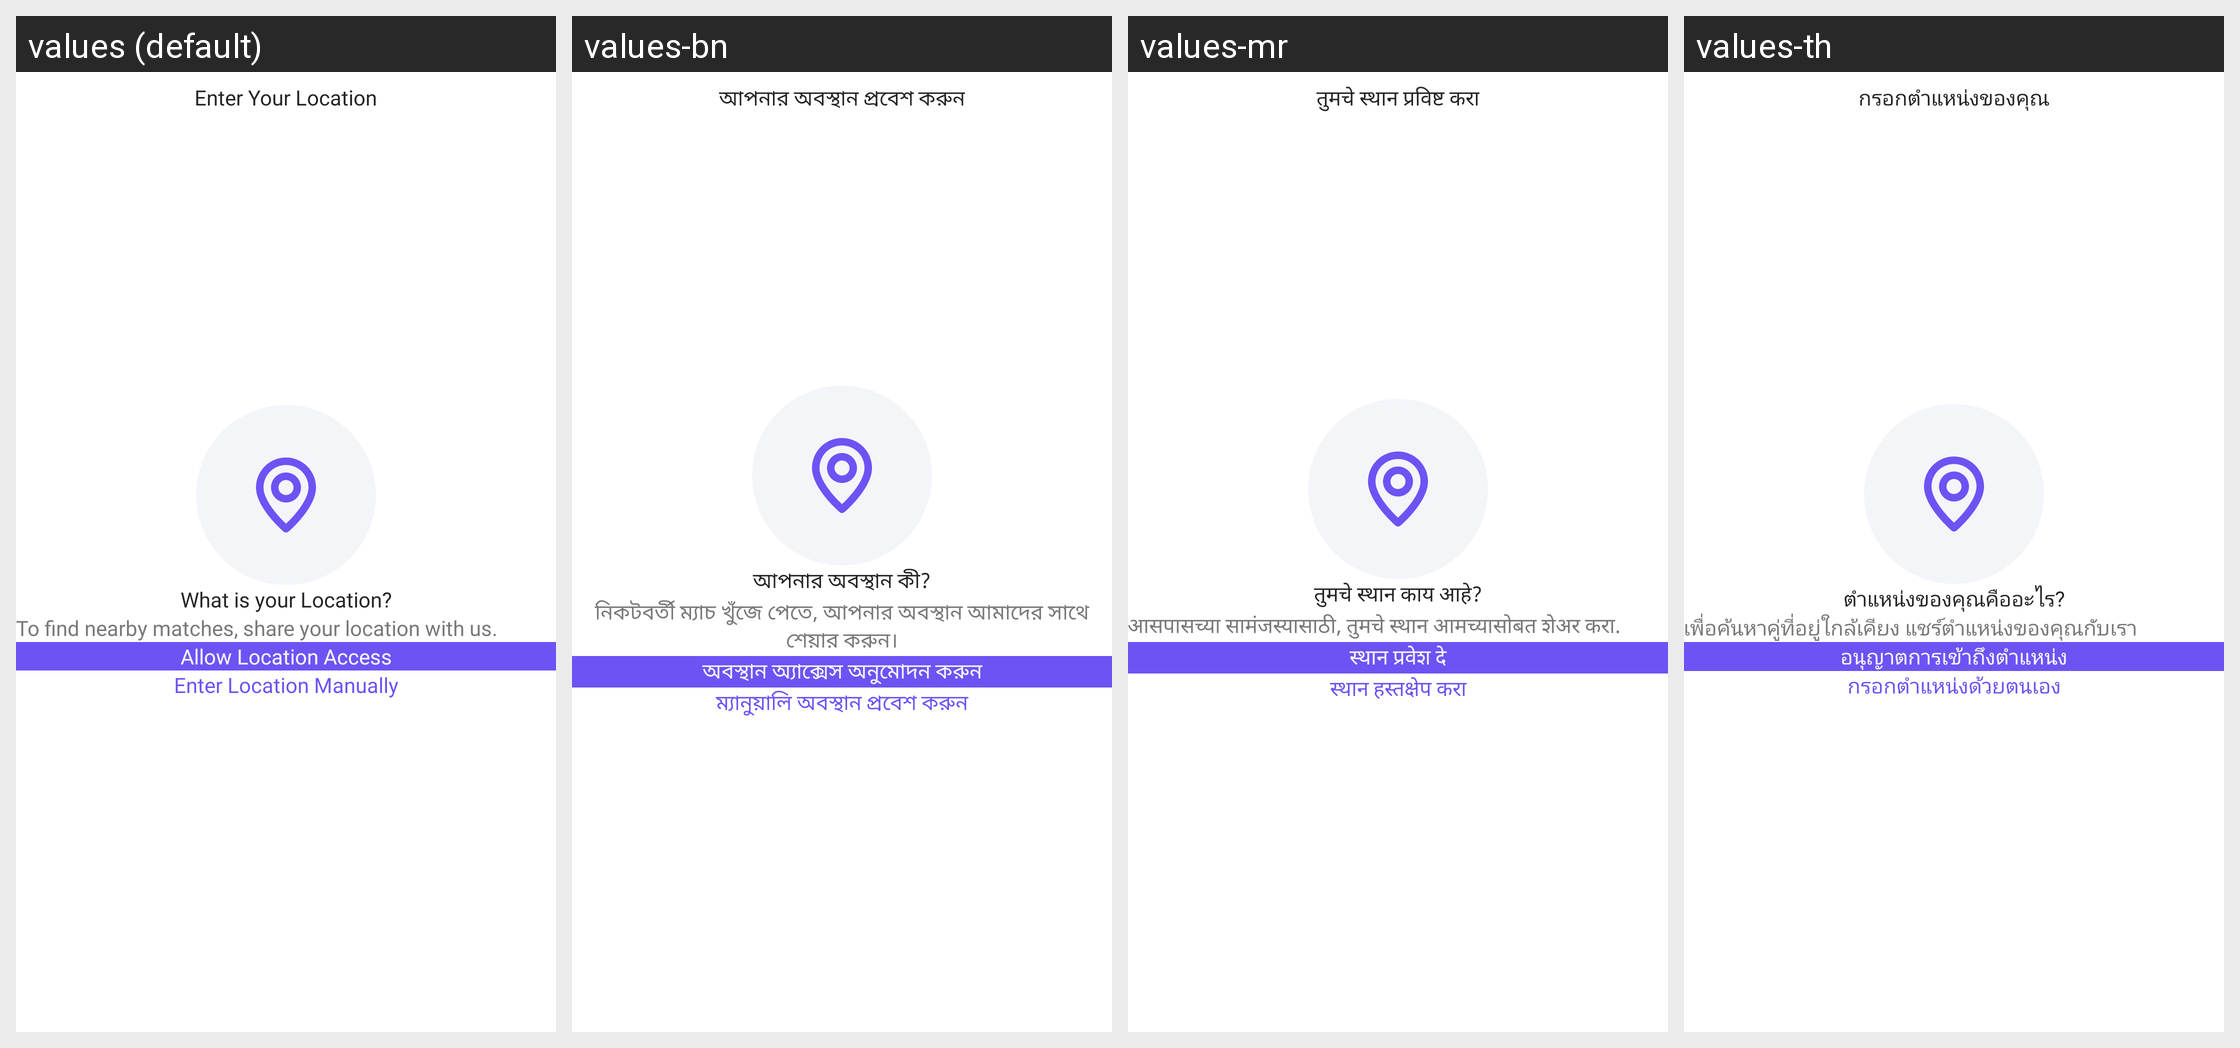

The same Android screen rendered under several of its app's locales, left to right. List the strings drawn on it with the default value and each locale's translation.
Android screen res/layout/fragment_location.xml rendered under 4 locales, left to right: values (default), values-bn, values-mr, values-th. Device: Nexus 5 (rendered at 1080×1920; each locale shown at half size, 540×960, under a caption strip naming it); theme Theme.ShindindiDatingApp.
Other locales in the repository, not shown: values-af, values-ar, values-de, values-es, values-fil, values-fr, values-hi, values-in, values-it, values-ja, values-ko, values-nl, values-nso, values-pcm, values-pl, values-pt, values-ro, values-ru, values-st, values-sw, values-ta, values-te, values-tr, values-uk, values-vi, values-zh, values-zu.
Strings drawn on this screen, with the default value and each locale's value (text and hints the layout hard-codes, and strings that could not be matched under every locale, appear in the picture but are not listed):

enter_your_location
  values: Enter Your Location
  values-bn: আপনার অবস্থান প্রবেশ করুন
  values-mr: तुमचे स्थान प्रविष्ट करा
  values-th: กรอกตำแหน่งของคุณ

what_is_your_location
  values: What is your Location?
  values-bn: আপনার অবস্থান কী?
  values-mr: तुमचे स्थान काय आहे?
  values-th: ตำแหน่งของคุณคืออะไร?

to_find_nearby_matches_share_your_location_with_us
  values: To find nearby matches, share your location with us.
  values-bn: নিকটবর্তী ম্যাচ খুঁজে পেতে, আপনার অবস্থান আমাদের সাথে শেয়ার করুন।
  values-mr: आसपासच्या सामंजस्यासाठी, तुमचे स्थान आमच्यासोबत शेअर करा.
  values-th: เพื่อค้นหาคู่ที่อยู่ใกล้เคียง แชร์ตำแหน่งของคุณกับเรา

allow_location_access
  values: Allow Location Access
  values-bn: অবস্থান অ্যাক্সেস অনুমোদন করুন
  values-mr: स्थान प्रवेश दे
  values-th: อนุญาตการเข้าถึงตำแหน่ง

enter_location_manually
  values: Enter Location Manually
  values-bn: ম্যানুয়ালি অবস্থান প্রবেশ করুন
  values-mr: स्थान हस्तक्षेप करा
  values-th: กรอกตำแหน่งด้วยตนเอง
